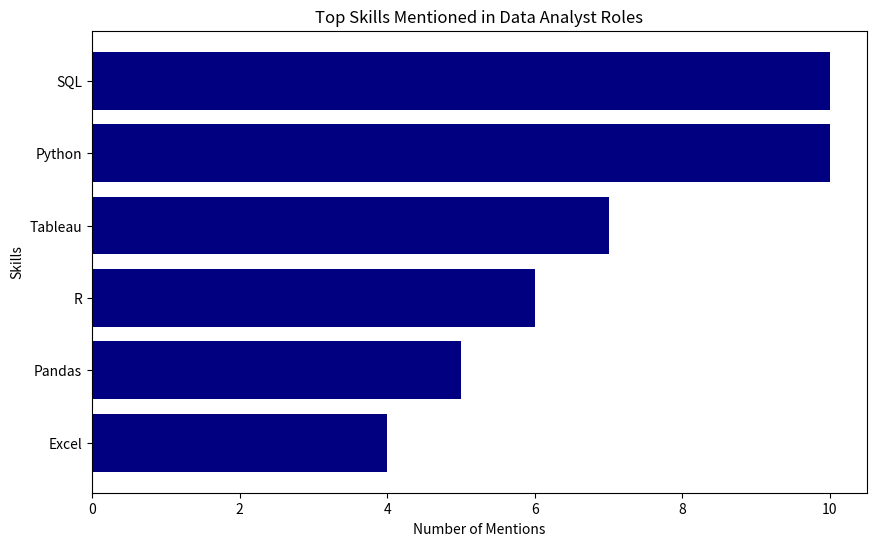

Reproduce this figure in Python.
import matplotlib.pyplot as plt

# Define skills and their counts
skills = ['SQL', 'Python', 'Tableau', 'R', 'Pandas', 'Excel']
skill_counts = [10, 10, 7, 6, 5, 4]

# Create bar chart
plt.figure(figsize=(10, 6))
plt.barh(skills, skill_counts, color='navy')
plt.xlabel('Number of Mentions')
plt.ylabel('Skills')
plt.title('Top Skills Mentioned in Data Analyst Roles')
plt.gca().invert_yaxis()  # Invert y-axis to display the most mentioned skill on top
plt.show()